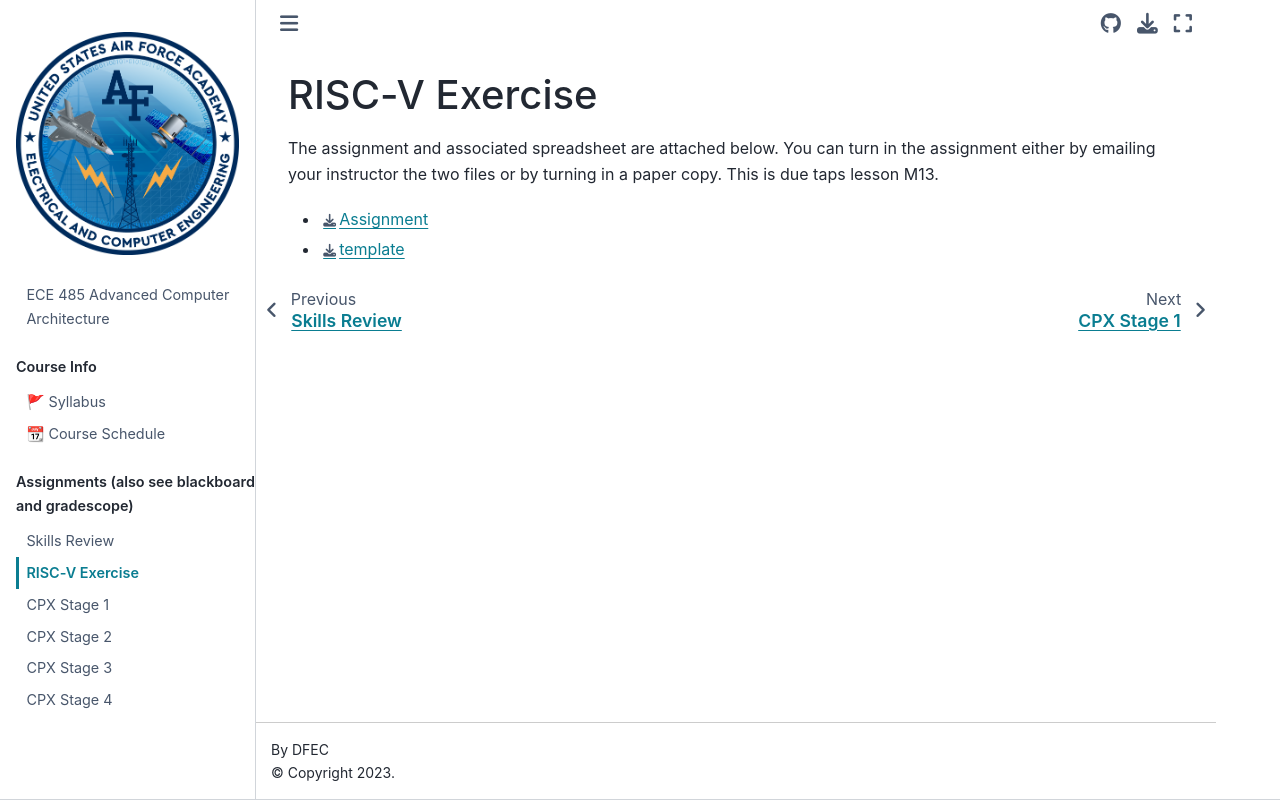

repository: USAFA-ECE/ece485 · page: RISCV_Exercise/RISCV_assignment.html · generator: jekyll

# RISC-V Exercise

The assignment and associated spreadsheet are attached below. You can turn in the assignment either by emailing your instructor the two files or by turning in a paper copy.  This is due taps lesson M13.  
- [Assignment](RISCV_Exercise_Assignment_v4.docx)
- [template](riscv_template_v4.xlsx)
